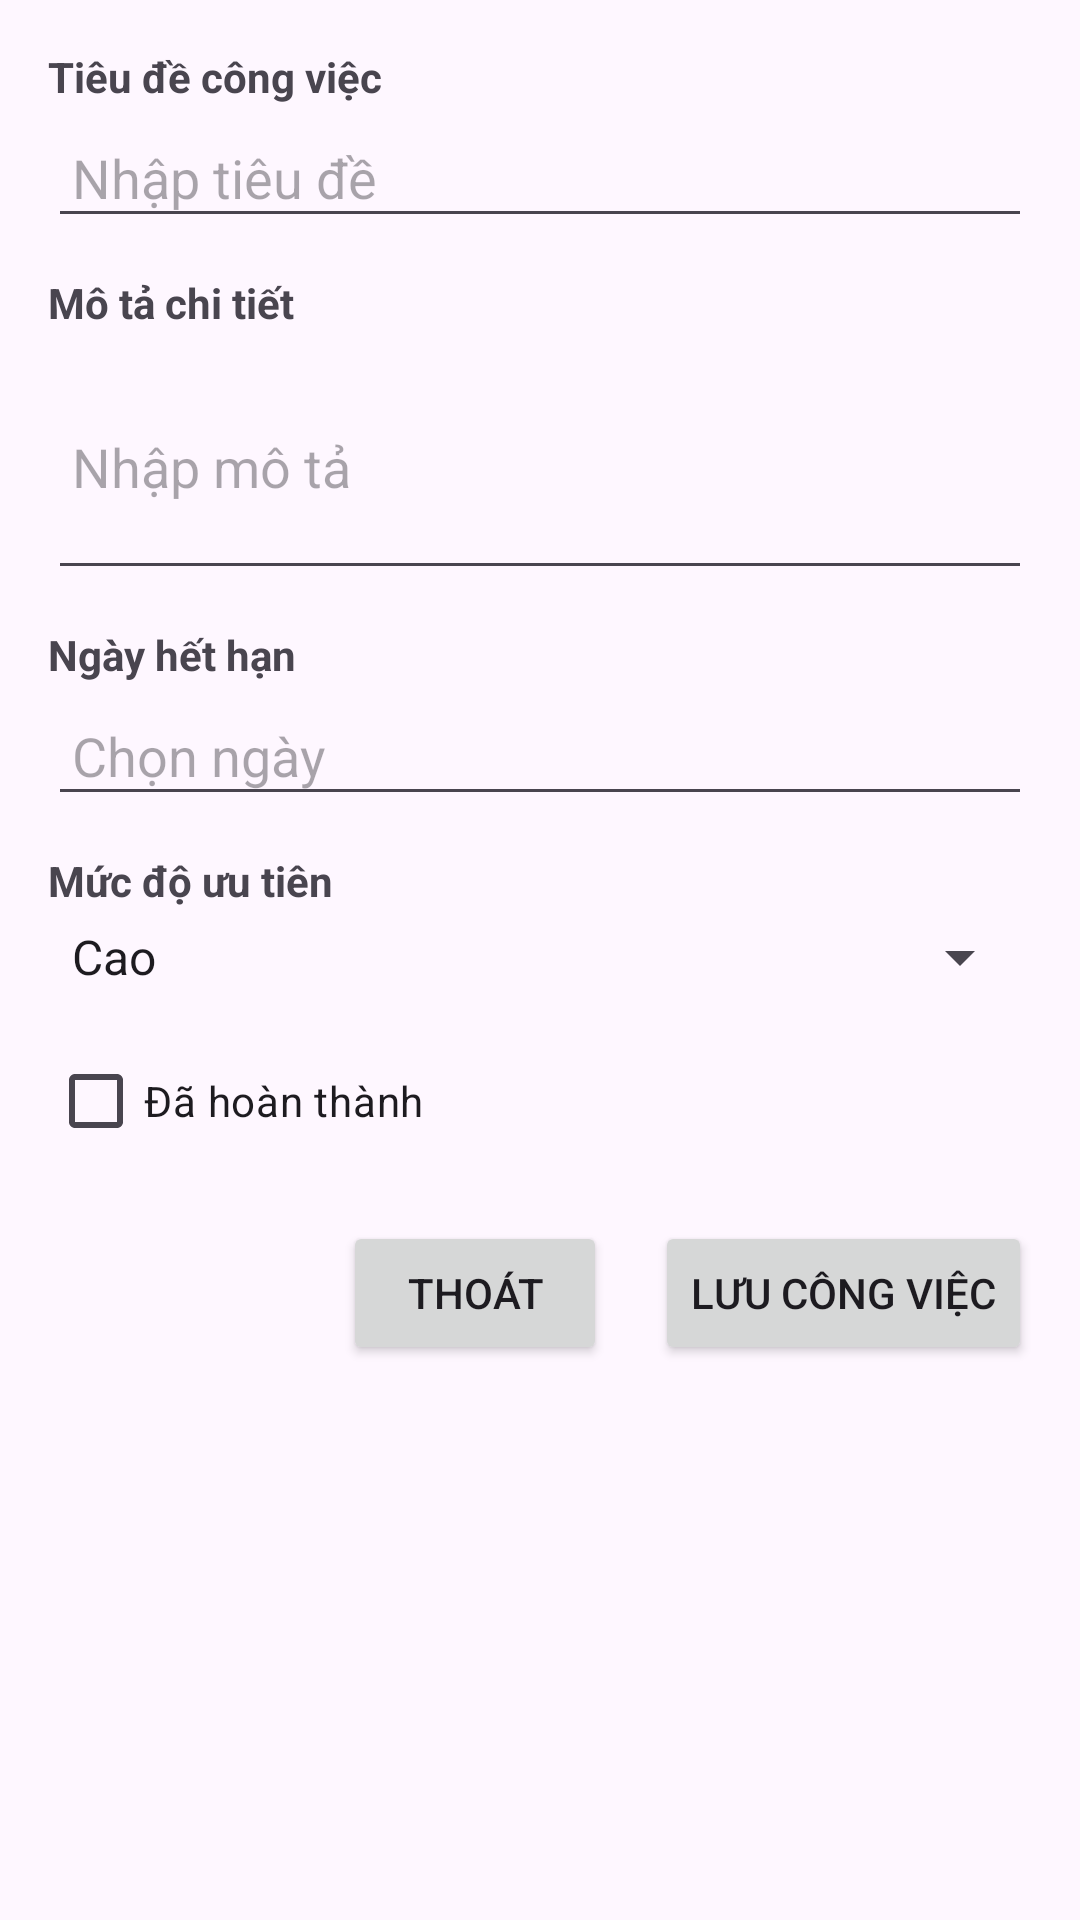

Write the Android layout XML for this screen, with the resource values it uses.
<!-- AndroidManifest.xml: application theme Theme.QuanLyCongViecApp -->
<!-- res/layout/activity_task_form.xml -->
<?xml version="1.0" encoding="utf-8"?>
<LinearLayout
    xmlns:android="http://schemas.android.com/apk/res/android"
    android:layout_width="match_parent"
    android:layout_height="match_parent"
    android:orientation="vertical"
    android:padding="16dp">

    <TextView
        android:layout_width="wrap_content"
        android:layout_height="wrap_content"
        android:text="Tiêu đề công việc"
        android:textStyle="bold"/>

    <EditText
        android:id="@+id/Title"
        android:layout_width="match_parent"
        android:layout_height="wrap_content"
        android:hint="Nhập tiêu đề"
        android:inputType="textCapSentences"
        android:importantForAutofill="yes"
        android:padding="8dp"
        android:layout_marginTop="4dp"/>

    <TextView
        android:layout_width="wrap_content"
        android:layout_height="wrap_content"
        android:text="Mô tả chi tiết"
        android:textStyle="bold"
        android:layout_marginTop="12dp"/>

    <EditText
        android:id="@+id/Description"
        android:layout_width="match_parent"
        android:layout_height="wrap_content"
        android:hint="Nhập mô tả"
        android:inputType="textMultiLine"
        android:minLines="3"
        android:importantForAutofill="yes"
        android:padding="8dp"
        android:layout_marginTop="4dp"/>

    <TextView
        android:layout_width="wrap_content"
        android:layout_height="wrap_content"
        android:text="Ngày hết hạn"
        android:textStyle="bold"
        android:layout_marginTop="12dp"/>

    <EditText
        android:id="@+id/DueDate"
        android:layout_width="match_parent"
        android:layout_height="wrap_content"
        android:layout_marginTop="4dp"
        android:hint="Chọn ngày"
        android:inputType="date"
        android:padding="8dp" />

    <TextView
        android:layout_width="wrap_content"
        android:layout_height="wrap_content"
        android:text="Mức độ ưu tiên"
        android:textStyle="bold"
        android:layout_marginTop="12dp"/>

    <Spinner
        android:id="@+id/Priority"
        android:layout_width="match_parent"
        android:layout_height="wrap_content"
        android:entries="@array/priorities"
        android:spinnerMode="dropdown"
        android:layout_marginTop="4dp"/>

    <CheckBox
        android:id="@+id/Completed"
        android:layout_width="wrap_content"
        android:layout_height="wrap_content"
        android:text="Đã hoàn thành"
        android:layout_marginTop="12dp"/>

    <LinearLayout
        android:layout_width="match_parent"
        android:layout_height="wrap_content"
        android:layout_marginTop="16dp"
        android:gravity="end"
        android:orientation="horizontal">

        <Button
            android:id="@+id/Cancel"
            android:layout_width="wrap_content"
            android:layout_height="wrap_content"
            android:text="Thoát" />

        <Button
            android:id="@+id/Save"
            android:layout_width="wrap_content"
            android:layout_height="wrap_content"
            android:layout_marginStart="16dp"
            android:text="Lưu công việc" />

    </LinearLayout>
</LinearLayout>
<!-- resources referenced by this layout -->
<resources>
  <string-array name="priorities">
          <item>Cao</item>
          <item>Trung bình</item>
          <item>Thấp</item>
      </string-array>
  <style name="Theme.QuanLyCongViecApp" parent="Base.Theme.QuanLyCongViecApp" />
  <style name="Base.Theme.QuanLyCongViecApp" parent="Theme.Material3.DayNight.NoActionBar">
          
          
      </style>
</resources>
